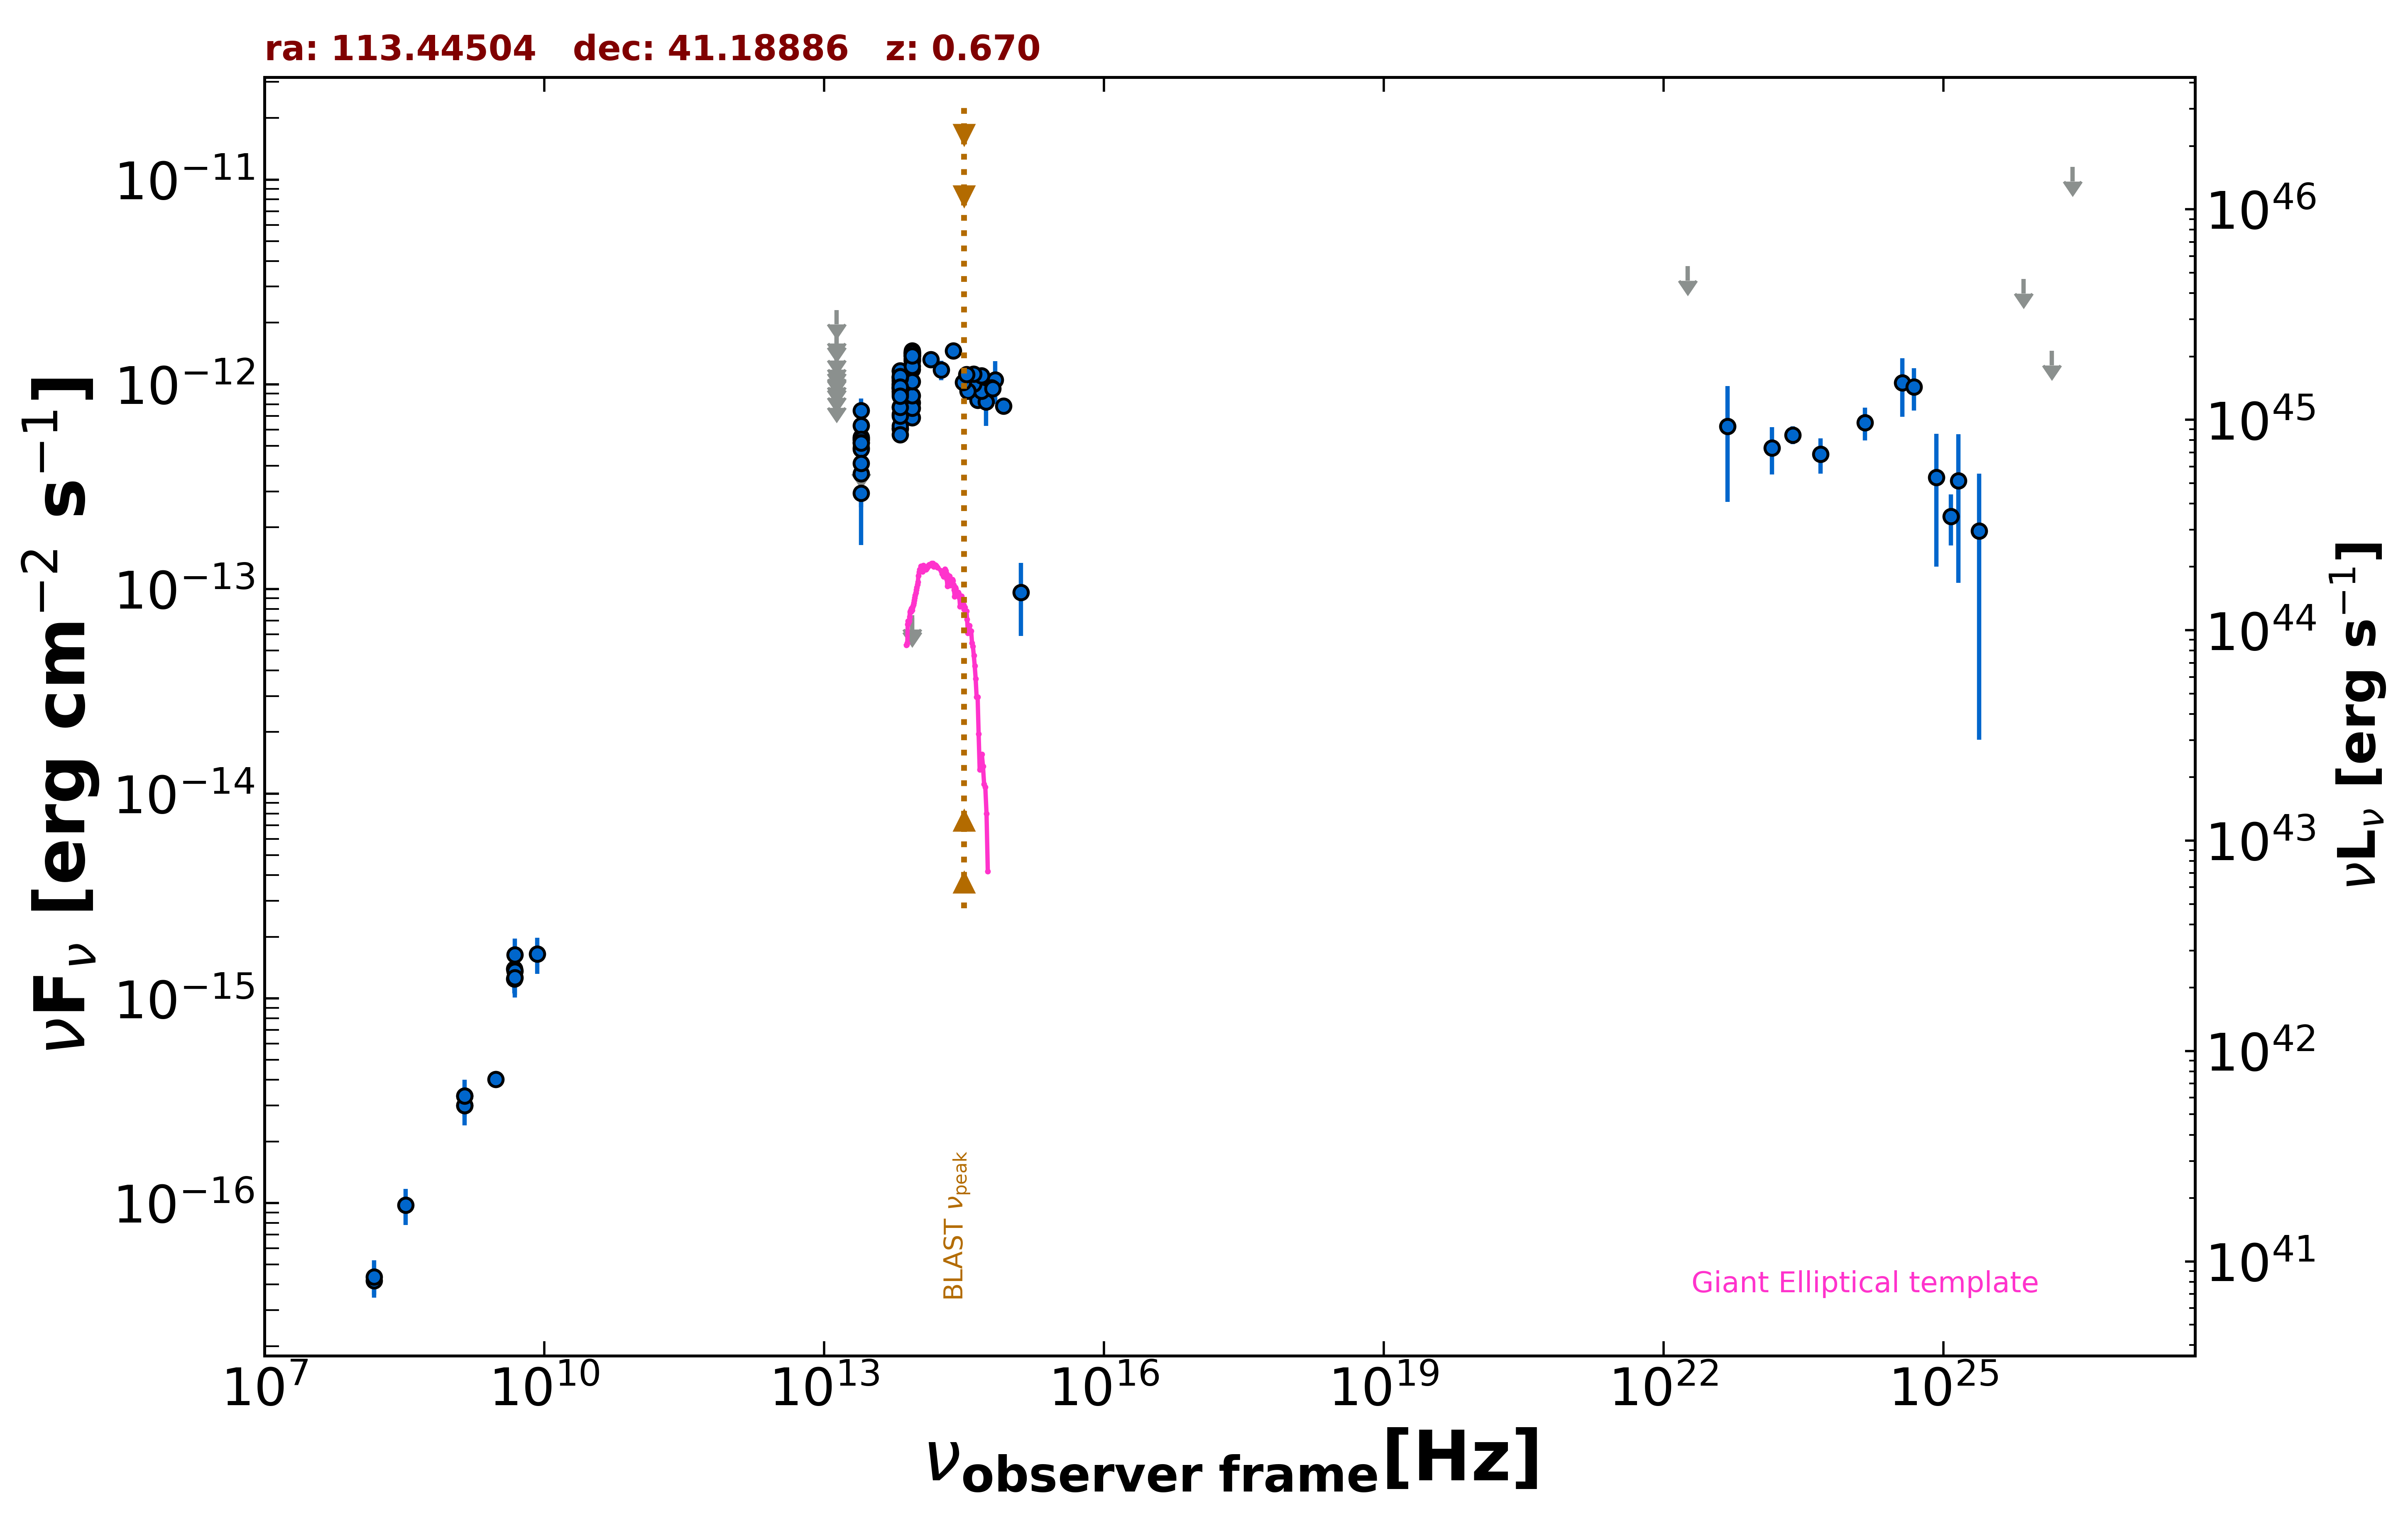

Source data for this figure (header and first rows):
freq., flux, err_flux, MJD_start, MJD_end, flag, catalog, reference
1.400e+09, 2.996e-16, 1.900e-18, 55000, 55000, , FIRST, White et al. 1997  ApJ  475 479
1.400e+09, 3.332e-16, 1.120e-17, 55000, 55000, , NVSS, Condon et al. 1998  AJ  115  1693
3.000e+09, 4.019e-16, 7.750e-18, 55000, 55000, , VLASSQL, Gordon et al. 2021  ApJS  255  30
1.500e+08, 4.185e-17, 6.300e-18, 55000, 55000, , TGSS150, Intema et al. 2017  A&A  598  A781
4.800e+09, 1.248e-15, 1.920e-16, 55000, 55000, , GB6, Gregory et al. 1996  ApJS  103  427
4.800e+09, 1.392e-15, 2.880e-16, 55000, 55000, , GB87, Gregory et al. 1992  VizieR  VIII/14/j20…
1.389e+14, 1.322e-12, 1.070e-13, 55000, 55000, , 2MASS, Skrutskie et al. 2006  AJ  131  1163
1.804e+14, 1.176e-12, 1.295e-13, 55000, 55000, , 2MASS, Skrutskie et al. 2006  AJ  131  1163
2.427e+14, 1.458e-12, 1.275e-13, 55000, 55000, , 2MASS, Skrutskie et al. 2006  AJ  131  1163
8.817e+13, 6.878e-13, 3.800e-15, 55000, 55000, , UNWISE, Schlafly et al. 2019  ApJS  240  30
6.517e+13, 6.068e-13, 4.850e-15, 55000, 55000, , UNWISE, Schlafly et al. 2019  ApJS  240  30
8.817e+13, 1.304e-12, 3.000e-14, 55000, 55000, , WISE, Wright et al. 2010  AJ  140  1868
6.517e+13, 9.477e-13, 2.005e-14, 55000, 55000, , WISE, Wright et al. 2010  AJ  140  1868
2.498e+13, 4.897e-13, 4.245e-14, 55000, 55000, , WISE, Wright et al. 2010  AJ  140  1868
1.363e+13, 4.483e-13, 1.751e-13, 55000, 55000, , WISE, Wright et al. 2010  AJ  140  1868
8.817e+13, 7.245e-14, 0.000e+00, 58925, 58925, UL, NEOWISE, Mainzer et al. 2014  ApJ  792  30
6.517e+13, 7.149e-13, 4.745e-14, 58925, 58925, , NEOWISE, Mainzer et al. 2014  ApJ  792  30
8.817e+13, 7.462e-14, 0.000e+00, 59499, 59499, UL, NEOWISE, Mainzer et al. 2014  ApJ  792  30
6.517e+13, 6.090e-13, 6.010e-14, 59499, 59499, , NEOWISE, Mainzer et al. 2014  ApJ  792  30
8.817e+13, 1.326e-12, 4.550e-14, 55481, 55481, , WISEME, Wright et al. 2010  AJ  140  1868
6.517e+13, 9.706e-13, 4.225e-14, 55481, 55481, , WISEME, Wright et al. 2010  AJ  140  1868
8.817e+13, 1.409e-12, 5.800e-14, 55290, 55290, , WISEME, Wright et al. 2010  AJ  140  1868
6.517e+13, 1.014e-12, 4.465e-14, 55290, 55290, , WISEME, Wright et al. 2010  AJ  140  1868
2.498e+13, 5.340e-13, 1.115e-13, 55290, 55290, , WISEME, Wright et al. 2010  AJ  140  1868
1.363e+13, 1.102e-12, 0.000e+00, 55290, 55290, UL, WISEME, Wright et al. 2010  AJ  140  1868
8.817e+13, 1.378e-12, 4.700e-14, 55481, 55481, , WISEME, Wright et al. 2010  AJ  140  1868
6.517e+13, 9.193e-13, 4.320e-14, 55481, 55481, , WISEME, Wright et al. 2010  AJ  140  1868
8.817e+13, 1.405e-12, 4.550e-14, 55481, 55481, , WISEME, Wright et al. 2010  AJ  140  1868
6.517e+13, 1.039e-12, 4.400e-14, 55481, 55481, , WISEME, Wright et al. 2010  AJ  140  1868
8.817e+13, 8.137e-13, 4.575e-14, 55482, 55482, , WISEME, Wright et al. 2010  AJ  140  1868
6.517e+13, 6.273e-13, 4.165e-14, 55482, 55482, , WISEME, Wright et al. 2010  AJ  140  1868
8.817e+13, 1.180e-12, 4.850e-14, 55482, 55482, , WISEME, Wright et al. 2010  AJ  140  1868
6.517e+13, 7.746e-13, 4.495e-14, 55482, 55482, , WISEME, Wright et al. 2010  AJ  140  1868
8.817e+13, 7.671e-13, 6.580e-14, 55482, 55482, , WISEME, Wright et al. 2010  AJ  140  1868
6.517e+13, 5.679e-13, 4.450e-14, 55482, 55482, , WISEME, Wright et al. 2010  AJ  140  1868
8.817e+13, 8.808e-13, 4.385e-14, 55482, 55482, , WISEME, Wright et al. 2010  AJ  140  1868
6.517e+13, 7.006e-13, 4.000e-14, 55482, 55482, , WISEME, Wright et al. 2010  AJ  140  1868
8.817e+13, 1.332e-12, 4.550e-14, 55481, 55481, , WISEME, Wright et al. 2010  AJ  140  1868
6.517e+13, 9.608e-13, 4.235e-14, 55481, 55481, , WISEME, Wright et al. 2010  AJ  140  1868
8.817e+13, 1.424e-12, 4.300e-14, 55290, 55290, , WISEME, Wright et al. 2010  AJ  140  1868
6.517e+13, 1.073e-12, 4.550e-14, 55290, 55290, , WISEME, Wright et al. 2010  AJ  140  1868
2.498e+13, 5.459e-13, 1.222e-13, 55290, 55290, , WISEME, Wright et al. 2010  AJ  140  1868
1.363e+13, 1.780e-12, 0.000e+00, 55290, 55290, UL, WISEME, Wright et al. 2010  AJ  140  1868
8.817e+13, 1.422e-12, 5.000e-14, 55290, 55290, , WISEME, Wright et al. 2010  AJ  140  1868
6.517e+13, 9.941e-13, 4.675e-14, 55290, 55290, , WISEME, Wright et al. 2010  AJ  140  1868
2.498e+13, 4.301e-13, 0.000e+00, 55290, 55290, UL, WISEME, Wright et al. 2010  AJ  140  1868
1.363e+13, 1.247e-12, 0.000e+00, 55290, 55290, UL, WISEME, Wright et al. 2010  AJ  140  1868
8.817e+13, 1.424e-12, 5.000e-14, 55290, 55290, , WISEME, Wright et al. 2010  AJ  140  1868
6.517e+13, 9.520e-13, 4.650e-14, 55290, 55290, , WISEME, Wright et al. 2010  AJ  140  1868
2.498e+13, 5.530e-13, 1.155e-13, 55290, 55290, , WISEME, Wright et al. 2010  AJ  140  1868
1.363e+13, 1.011e-12, 0.000e+00, 55290, 55290, UL, WISEME, Wright et al. 2010  AJ  140  1868
8.817e+13, 1.435e-12, 4.900e-14, 55290, 55290, , WISEME, Wright et al. 2010  AJ  140  1868
6.517e+13, 7.738e-13, 4.210e-14, 55290, 55290, , WISEME, Wright et al. 2010  AJ  140  1868
2.498e+13, 6.303e-13, 1.286e-13, 55290, 55290, , WISEME, Wright et al. 2010  AJ  140  1868
1.363e+13, 9.392e-13, 4.392e-13, 55290, 55290, , WISEME, Wright et al. 2010  AJ  140  1868
8.817e+13, 1.303e-12, 4.550e-14, 55290, 55290, , WISEME, Wright et al. 2010  AJ  140  1868
6.517e+13, 9.608e-13, 4.330e-14, 55290, 55290, , WISEME, Wright et al. 2010  AJ  140  1868
2.498e+13, 5.389e-13, 1.190e-13, 55290, 55290, , WISEME, Wright et al. 2010  AJ  140  1868
1.363e+13, 9.061e-13, 0.000e+00, 55290, 55290, UL, WISEME, Wright et al. 2010  AJ  140  1868
8.817e+13, 1.345e-12, 4.950e-14, 55289, 55289, , WISEME, Wright et al. 2010  AJ  140  1868
... 81 more rows
